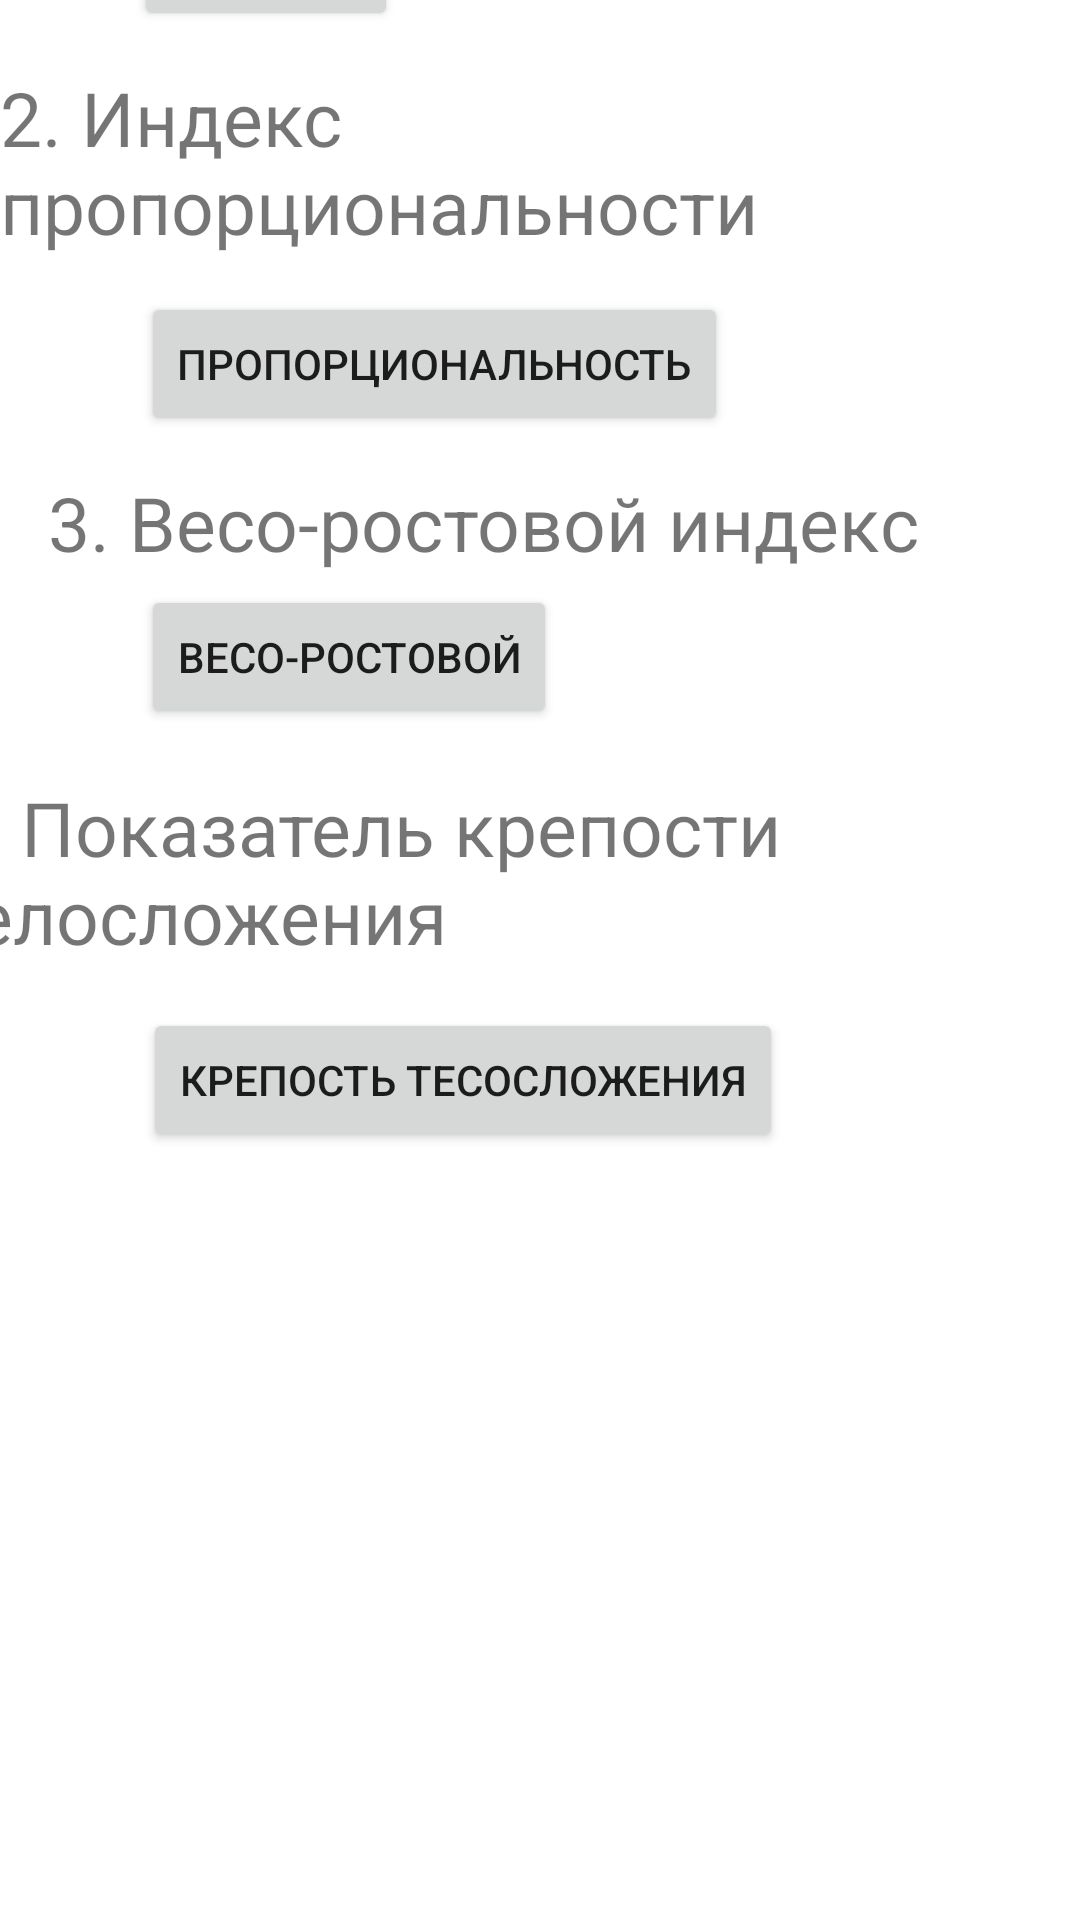

Android layout source for this screen:
<!-- AndroidManifest.xml: application theme Theme.GPSTracker -->
<!-- res/layout/activity_health.xml -->
<?xml version="1.0" encoding="utf-8"?>
<androidx.constraintlayout.widget.ConstraintLayout xmlns:android="http://schemas.android.com/apk/res/android"
    xmlns:app="http://schemas.android.com/apk/res-auto"
    xmlns:tools="http://schemas.android.com/tools"
    android:id="@+id/main"
    android:layout_width="match_parent"
    android:layout_height="match_parent"
    tools:context=".Health">


   <TextView
       android:id="@+id/massa"
       android:layout_width="284dp"
       android:layout_height="38dp"
       android:layout_marginTop="48dp"
       android:text="1. Индекс массы тела"
       android:textSize="25dp"
       app:layout_constraintBottom_toTopOf="@+id/btn_massa"
       app:layout_constraintEnd_toEndOf="parent"
       app:layout_constraintHorizontal_bias="0.212"
       app:layout_constraintStart_toStartOf="parent"
       app:layout_constraintTop_toTopOf="parent"
       app:layout_constraintVertical_bias="0.0"
       tools:ignore="MissingConstraints" />

   <TextView
       android:id="@+id/proportion"
       android:layout_width="wrap_content"
       android:layout_height="wrap_content"
       android:layout_marginBottom="12dp"
       android:text="2. Индекс пропорциональности"
       android:textSize="25dp"
       app:layout_constraintBottom_toTopOf="@+id/btn_proportion"
       app:layout_constraintEnd_toEndOf="parent"
       app:layout_constraintHorizontal_bias="0.742"
       app:layout_constraintStart_toStartOf="parent"
       tools:ignore="MissingConstraints" />

   <TextView
       android:id="@+id/weight"
       android:layout_width="wrap_content"
       android:layout_height="wrap_content"
       android:layout_marginBottom="4dp"
       android:text="3. Весо-ростовой индекс"
       android:textSize="25dp"
       app:layout_constraintBottom_toTopOf="@+id/btn_weight"
       app:layout_constraintEnd_toEndOf="parent"
       app:layout_constraintHorizontal_bias="0.228"
       app:layout_constraintStart_toStartOf="parent"
       tools:ignore="MissingConstraints" />

   <TextView
       android:id="@+id/strength"
       android:layout_width="383dp"
       android:layout_height="61dp"
       android:layout_marginBottom="16dp"
       android:text="4. Показатель крепости телосложения"
       android:textSize="25dp"
       app:layout_constraintBottom_toTopOf="@+id/btn_strength"
       app:layout_constraintEnd_toEndOf="parent"
       app:layout_constraintHorizontal_bias="0.892"
       app:layout_constraintStart_toStartOf="parent"
       tools:ignore="MissingConstraints" />

   <Button
       android:id="@+id/btn_massa"
       android:layout_width="wrap_content"
       android:layout_height="wrap_content"
       android:layout_marginBottom="12dp"
       android:text="имт"
       app:layout_constraintBottom_toTopOf="@+id/proportion"
       app:layout_constraintEnd_toEndOf="parent"
       app:layout_constraintHorizontal_bias="0.164"
       app:layout_constraintStart_toStartOf="parent"
       tools:ignore="MissingConstraints" />

   <Button
       android:id="@+id/btn_proportion"
       android:layout_width="wrap_content"
       android:layout_height="wrap_content"
       android:layout_marginBottom="12dp"
       android:text="пропорциональность"
       app:layout_constraintBottom_toTopOf="@+id/weight"
       app:layout_constraintEnd_toEndOf="parent"
       app:layout_constraintHorizontal_bias="0.286"
       app:layout_constraintStart_toStartOf="parent"
       tools:ignore="MissingConstraints" />

   <Button
       android:id="@+id/btn_weight"
       android:layout_width="wrap_content"
       android:layout_height="wrap_content"
       android:layout_marginBottom="16dp"
       android:text="весо-ростовой"
       app:layout_constraintBottom_toTopOf="@+id/strength"
       app:layout_constraintEnd_toEndOf="parent"
       app:layout_constraintHorizontal_bias="0.213"
       app:layout_constraintStart_toStartOf="parent"
       tools:ignore="MissingConstraints" />

   <Button
       android:id="@+id/btn_strength"
       android:layout_width="wrap_content"
       android:layout_height="wrap_content"
       android:layout_marginBottom="256dp"
       android:text="крепость тесосложения"
       app:layout_constraintBottom_toBottomOf="parent"
       app:layout_constraintEnd_toEndOf="parent"
       app:layout_constraintHorizontal_bias="0.325"
       app:layout_constraintStart_toStartOf="parent"
       tools:ignore="MissingConstraints" />
</androidx.constraintlayout.widget.ConstraintLayout>
<!-- resources referenced by this layout -->
<resources>
  <style name="Theme.GPSTracker" parent="AppTheme" />
  <style name="AppTheme" parent="Theme.MaterialComponents.DayNight">
          <item name="colorPrimary">@color/colorPrimary</item>
          <item name="colorPrimaryDark">@color/blue</item>
          <item name="colorAccent">@color/colorAccent</item>
          <item name="backgroundColor">@color/colorBackground</item>
          <item name="actionBarStyle">@style/Custom.ActionBar</item>
      </style>
  <color name="colorPrimary">#FF5722</color>
  <color name="blue">#2A63F6</color>
  <color name="colorAccent">#2196F3</color>
  <color name="colorBackground">#F44336</color>
  <style name="Custom.ActionBar" parent="Widget.MaterialComponents.Light.ActionBar.Solid">
          <item name="background">@color/colorBackground</item>
      </style>
</resources>
